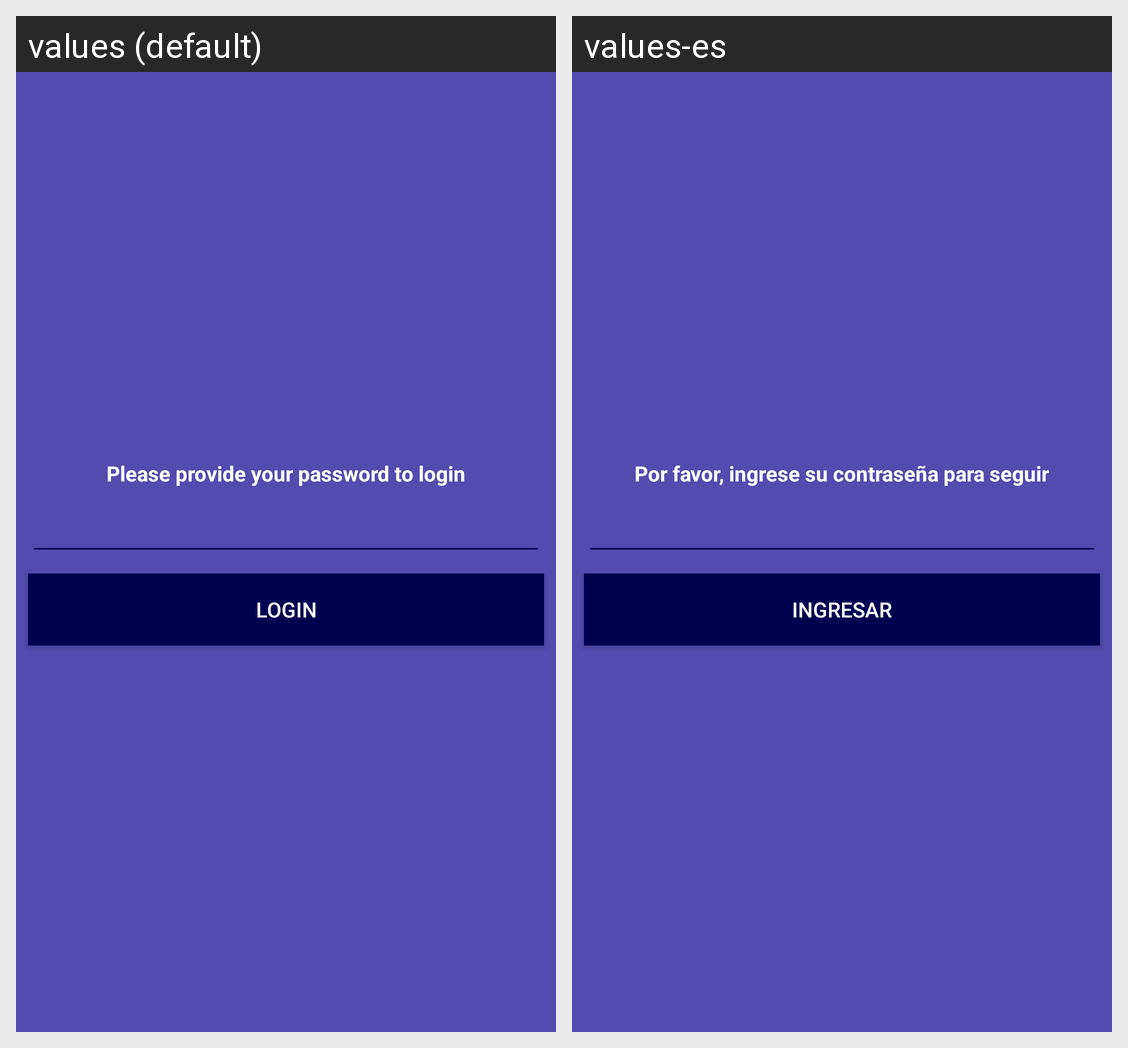

Here is an Android app screen in its default locale and in the app's own translations. Write out the translated-string differences for the strings that appear on this screen.
Android screen res/layout/activity_login.xml rendered under 2 locales, left to right: values (default), values-es. Device: Nexus 5 (rendered at 1080×1920; each locale shown at half size, 540×960, under a caption strip naming it); theme AppTheme.
Strings drawn on this screen, with the default value and each locale's value (text and hints the layout hard-codes, and strings that could not be matched under every locale, appear in the picture but are not listed):

btnLogin
  values: LOGIN
  values-es: INGRESAR

labLogin
  values: Please provide your password to login
  values-es: Por favor, ingrese su contraseña para seguir
